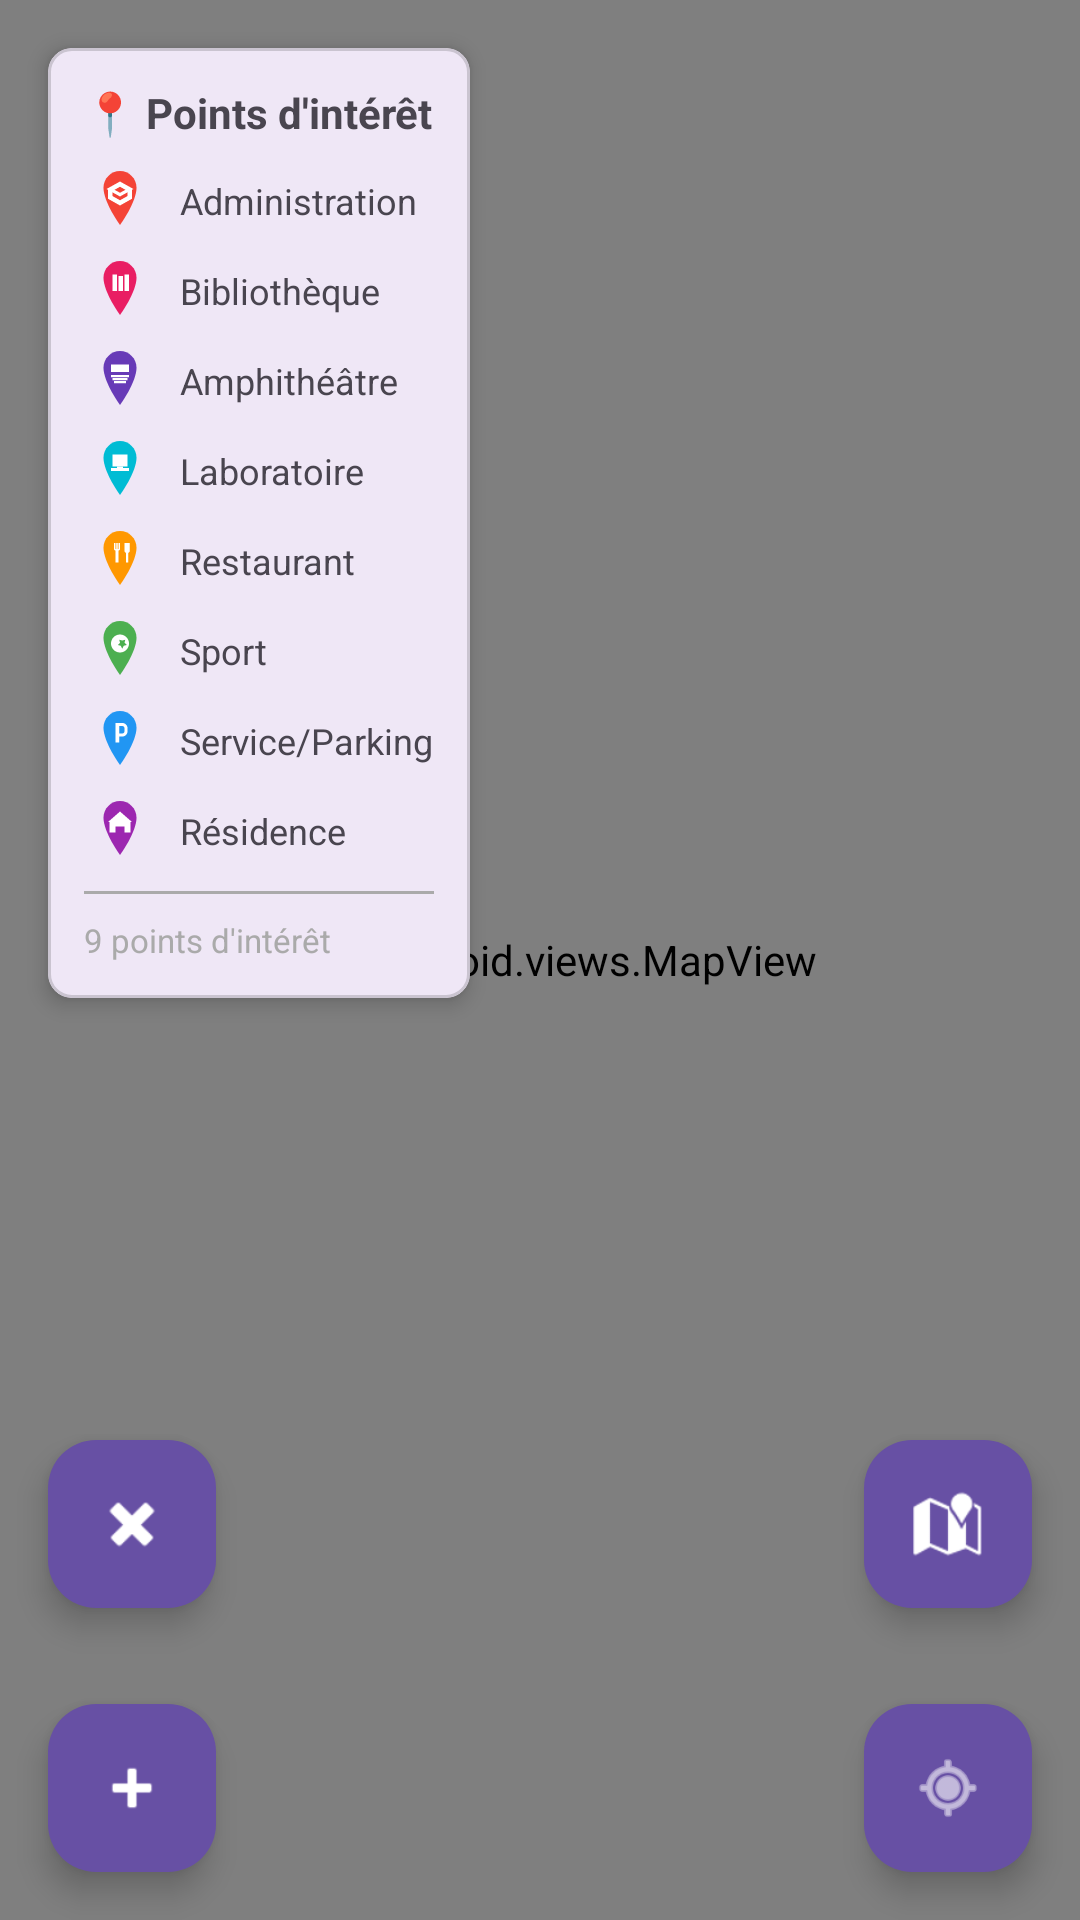

This screen was rendered from an Android layout file. Write that file and the resources it references.
<!-- AndroidManifest.xml: application theme Theme.MyCampusCompanion -->
<!-- res/layout/fragment_carte.xml -->
<?xml version="1.0" encoding="utf-8"?>
<RelativeLayout
    xmlns:android="http://schemas.android.com/apk/res/android"
    xmlns:app="http://schemas.android.com/apk/res-auto"
    xmlns:tools="http://schemas.android.com/tools"
    android:layout_width="match_parent"
    android:layout_height="match_parent"
    tools:context=".view.fragments.CarteFragment">

    
    <org.osmdroid.views.MapView
        android:id="@+id/mapView"
        android:layout_width="match_parent"
        android:layout_height="match_parent" />

    
    <com.google.android.material.floatingactionbutton.FloatingActionButton
        android:id="@+id/fabMyLocation"
        android:layout_width="wrap_content"
        android:layout_height="wrap_content"
        android:layout_alignParentEnd="true"
        android:layout_alignParentBottom="true"
        android:layout_margin="16dp"
        android:src="@android:drawable/ic_menu_mylocation"
        android:contentDescription="Ma position"
        android:backgroundTint="?attr/colorPrimary"
        app:tint="@android:color/white" />

    
    <com.google.android.material.floatingactionbutton.FloatingActionButton
        android:id="@+id/fabShowAllPoints"
        android:layout_width="wrap_content"
        android:layout_height="wrap_content"
        android:layout_alignParentEnd="true"
        android:layout_above="@id/fabMyLocation"
        android:layout_margin="16dp"
        android:src="@android:drawable/ic_dialog_map"
        android:contentDescription="Tous les points"
        android:backgroundTint="?attr/colorPrimary"
        app:tint="@android:color/white" />

    
    <com.google.android.material.floatingactionbutton.FloatingActionButton
        android:id="@+id/fabZoomIn"
        android:layout_width="wrap_content"
        android:layout_height="wrap_content"
        android:layout_alignParentStart="true"
        android:layout_alignParentBottom="true"
        android:layout_margin="16dp"
        android:src="@android:drawable/ic_input_add"
        android:contentDescription="Zoom +"
        app:fabSize="mini"
        android:backgroundTint="?attr/colorPrimary"
        app:tint="@android:color/white" />

    
    <com.google.android.material.floatingactionbutton.FloatingActionButton
        android:id="@+id/fabZoomOut"
        android:layout_width="wrap_content"
        android:layout_height="wrap_content"
        android:layout_alignParentStart="true"
        android:layout_above="@id/fabZoomIn"
        android:layout_margin="16dp"
        android:src="@android:drawable/ic_delete"
        android:contentDescription="Zoom -"
        app:fabSize="mini"
        android:backgroundTint="?attr/colorPrimary"
        app:tint="@android:color/white" />

    
    <com.google.android.material.card.MaterialCardView
        android:id="@+id/cardViewLegend"
        android:layout_width="wrap_content"
        android:layout_height="wrap_content"
        android:layout_alignParentTop="true"
        android:layout_alignParentStart="true"
        android:layout_margin="16dp"
        app:cardCornerRadius="8dp"
        app:cardElevation="4dp">

        <ScrollView
            android:layout_width="wrap_content"
            android:layout_height="wrap_content"
            android:maxHeight="300dp">

            <LinearLayout
                android:layout_width="wrap_content"
                android:layout_height="wrap_content"
                android:orientation="vertical"
                android:padding="12dp">

                <TextView
                    android:layout_width="wrap_content"
                    android:layout_height="wrap_content"
                    android:text="📍 Points d'intérêt"
                    android:textStyle="bold"
                    android:textSize="14sp"
                    android:layout_marginBottom="8dp" />

                
                <LinearLayout
                    android:layout_width="wrap_content"
                    android:layout_height="wrap_content"
                    android:orientation="horizontal"
                    android:gravity="center_vertical"
                    android:layout_marginBottom="6dp">

                    <ImageView
                        android:layout_width="24dp"
                        android:layout_height="24dp"
                        android:src="@drawable/poi_academic"
                        android:layout_marginEnd="8dp" />

                    <TextView
                        android:layout_width="wrap_content"
                        android:layout_height="wrap_content"
                        android:text="Administration"
                        android:textSize="12sp" />
                </LinearLayout>

                
                <LinearLayout
                    android:layout_width="wrap_content"
                    android:layout_height="wrap_content"
                    android:orientation="horizontal"
                    android:gravity="center_vertical"
                    android:layout_marginBottom="6dp">

                    <ImageView
                        android:layout_width="24dp"
                        android:layout_height="24dp"
                        android:src="@drawable/poi_library"
                        android:layout_marginEnd="8dp" />

                    <TextView
                        android:layout_width="wrap_content"
                        android:layout_height="wrap_content"
                        android:text="Bibliothèque"
                        android:textSize="12sp" />
                </LinearLayout>

                
                <LinearLayout
                    android:layout_width="wrap_content"
                    android:layout_height="wrap_content"
                    android:orientation="horizontal"
                    android:gravity="center_vertical"
                    android:layout_marginBottom="6dp">

                    <ImageView
                        android:layout_width="24dp"
                        android:layout_height="24dp"
                        android:src="@drawable/poi_amphitheater"
                        android:layout_marginEnd="8dp" />

                    <TextView
                        android:layout_width="wrap_content"
                        android:layout_height="wrap_content"
                        android:text="Amphithéâtre"
                        android:textSize="12sp" />
                </LinearLayout>

                
                <LinearLayout
                    android:layout_width="wrap_content"
                    android:layout_height="wrap_content"
                    android:orientation="horizontal"
                    android:gravity="center_vertical"
                    android:layout_marginBottom="6dp">

                    <ImageView
                        android:layout_width="24dp"
                        android:layout_height="24dp"
                        android:src="@drawable/poi_lab"
                        android:layout_marginEnd="8dp" />

                    <TextView
                        android:layout_width="wrap_content"
                        android:layout_height="wrap_content"
                        android:text="Laboratoire"
                        android:textSize="12sp" />
                </LinearLayout>

                
                <LinearLayout
                    android:layout_width="wrap_content"
                    android:layout_height="wrap_content"
                    android:orientation="horizontal"
                    android:gravity="center_vertical"
                    android:layout_marginBottom="6dp">

                    <ImageView
                        android:layout_width="24dp"
                        android:layout_height="24dp"
                        android:src="@drawable/poi_restaurant"
                        android:layout_marginEnd="8dp" />

                    <TextView
                        android:layout_width="wrap_content"
                        android:layout_height="wrap_content"
                        android:text="Restaurant"
                        android:textSize="12sp" />
                </LinearLayout>

                
                <LinearLayout
                    android:layout_width="wrap_content"
                    android:layout_height="wrap_content"
                    android:orientation="horizontal"
                    android:gravity="center_vertical"
                    android:layout_marginBottom="6dp">

                    <ImageView
                        android:layout_width="24dp"
                        android:layout_height="24dp"
                        android:src="@drawable/poi_sport"
                        android:layout_marginEnd="8dp" />

                    <TextView
                        android:layout_width="wrap_content"
                        android:layout_height="wrap_content"
                        android:text="Sport"
                        android:textSize="12sp" />
                </LinearLayout>

                
                <LinearLayout
                    android:layout_width="wrap_content"
                    android:layout_height="wrap_content"
                    android:orientation="horizontal"
                    android:gravity="center_vertical"
                    android:layout_marginBottom="6dp">

                    <ImageView
                        android:layout_width="24dp"
                        android:layout_height="24dp"
                        android:src="@drawable/poi_service"
                        android:layout_marginEnd="8dp" />

                    <TextView
                        android:layout_width="wrap_content"
                        android:layout_height="wrap_content"
                        android:text="Service/Parking"
                        android:textSize="12sp" />
                </LinearLayout>

                
                <LinearLayout
                    android:layout_width="wrap_content"
                    android:layout_height="wrap_content"
                    android:orientation="horizontal"
                    android:gravity="center_vertical">

                    <ImageView
                        android:layout_width="24dp"
                        android:layout_height="24dp"
                        android:src="@drawable/poi_residence"
                        android:layout_marginEnd="8dp" />

                    <TextView
                        android:layout_width="wrap_content"
                        android:layout_height="wrap_content"
                        android:text="Résidence"
                        android:textSize="12sp" />
                </LinearLayout>

                
                <View
                    android:layout_width="match_parent"
                    android:layout_height="1dp"
                    android:background="@android:color/darker_gray"
                    android:layout_marginTop="8dp"
                    android:layout_marginBottom="8dp" />

                
                <TextView
                    android:id="@+id/textViewInfo"
                    android:layout_width="wrap_content"
                    android:layout_height="wrap_content"
                    android:text="9 points d'intérêt"
                    android:textSize="11sp"
                    android:textColor="@android:color/darker_gray" />

            </LinearLayout>

        </ScrollView>

    </com.google.android.material.card.MaterialCardView>

</RelativeLayout>
<!-- resources referenced by this layout -->
<resources>
  <!-- drawable poi_academic (drawable) -->
  <vector xmlns:android="http://schemas.android.com/apk/res/android"
      android:width="48dp"
      android:height="48dp"
      android:viewportWidth="48"
      android:viewportHeight="48">
  
      
      <path
          android:fillColor="#F44336"
          android:pathData="M24,4C18,4 13,9 13,15c0,10 11,25 11,25s11,-15 11,-25C35,9 30,4 24,4z"/>
  
      
      <path
          android:fillColor="#FFFFFF"
          android:pathData="M24,12l-8,4.5v6l8,4.5l8,-4.5v-6L24,12zM24,14.5l5,2.8v3.4l-5,2.8l-5,-2.8v-3.4L24,14.5z"/>
  
      
      <path
          android:fillColor="#FFFFFF"
          android:pathData="M24,11l-9,5l9,5l9,-5L24,11zM24,13l5,2.8l-5,2.7l-5,-2.7L24,13z"/>
  </vector>
  <!-- drawable poi_lab (drawable) -->
  <vector xmlns:android="http://schemas.android.com/apk/res/android"
      android:width="48dp"
      android:height="48dp"
      android:viewportWidth="48"
      android:viewportHeight="48">
  
      
      <path
          android:fillColor="#00BCD4"
          android:pathData="M24,4C18,4 13,9 13,15c0,10 11,25 11,25s11,-15 11,-25C35,9 30,4 24,4z"/>
  
      
      <path
          android:fillColor="#FFFFFF"
          android:pathData="M19,13h10v8H19V13z"/>
  
      
      <path
          android:fillColor="#FFFFFF"
          android:pathData="M18,22h12v2H18V22z"/>
  
      
      <path
          android:fillColor="#FFFFFF"
          android:pathData="M22,21v3h4v-3H22z"/>
  </vector>
  <!-- drawable poi_library (drawable) -->
  <vector xmlns:android="http://schemas.android.com/apk/res/android"
      android:width="48dp"
      android:height="48dp"
      android:viewportWidth="48"
      android:viewportHeight="48">
  
      
      <path
          android:fillColor="#E91E63"
          android:pathData="M24,4C18,4 13,9 13,15c0,10 11,25 11,25s11,-15 11,-25C35,9 30,4 24,4z"/>
  
      
      <path
          android:fillColor="#FFFFFF"
          android:pathData="M19,13h3v11h-3V13z"/>
      <path
          android:fillColor="#FFFFFF"
          android:pathData="M23,14h3v10h-3V14z"/>
      <path
          android:fillColor="#FFFFFF"
          android:pathData="M27,13h3v11h-3V13z"/>
  </vector>
  <!-- drawable poi_residence (drawable) -->
  <vector xmlns:android="http://schemas.android.com/apk/res/android"
      android:width="48dp"
      android:height="48dp"
      android:viewportWidth="48"
      android:viewportHeight="48">
  
      
      <path
          android:fillColor="#9C27B0"
          android:pathData="M24,4C18,4 13,9 13,15c0,10 11,25 11,25s11,-15 11,-25C35,9 30,4 24,4z"/>
  
      
      <path
          android:fillColor="#FFFFFF"
          android:pathData="M24,12l-7,6v7h4v-4h6v4h4v-7L24,12z"/>
  
      
      <path
          android:fillColor="#FFFFFF"
          android:pathData="M24,11l-8,7h2l6,-5l6,5h2L24,11z"/>
  </vector>
  <!-- drawable poi_service (drawable) -->
  <vector xmlns:android="http://schemas.android.com/apk/res/android"
      android:width="48dp"
      android:height="48dp"
      android:viewportWidth="48"
      android:viewportHeight="48">
  
      
      <path
          android:fillColor="#2196F3"
          android:pathData="M24,4C18,4 13,9 13,15c0,10 11,25 11,25s11,-15 11,-25C35,9 30,4 24,4z"/>
  
      
      <path
          android:fillColor="#FFFFFF"
          android:pathData="M21,12v13h2.5v-4h2c2,0 3.5,-1.5 3.5,-3.5v-2C29,13.5 27.5,12 25.5,12H21zM23.5,14h2c0.8,0 1.5,0.7 1.5,1.5v2c0,0.8 -0.7,1.5 -1.5,1.5h-2V14z"/>
  </vector>
  <style name="Theme.MyCampusCompanion" parent="Base.Theme.MyCampusCompanion" />
  <style name="Base.Theme.MyCampusCompanion" parent="Theme.Material3.DayNight.NoActionBar">
          
          
      </style>
</resources>
